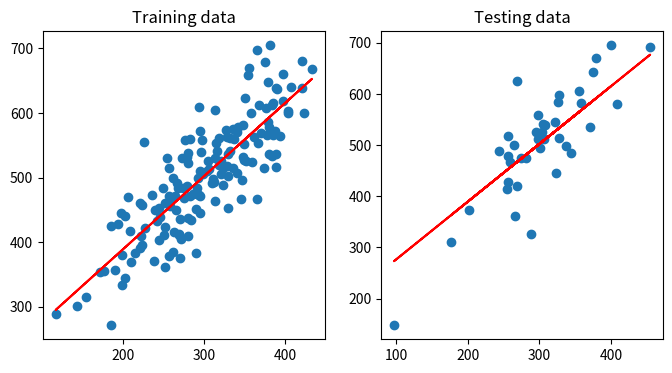

Generate this figure with matplotlib:
import matplotlib.pyplot as plt
import numpy as np


X = np.random.normal(50, 70, 200)
X -= np.min(X) - np.random.randint(0, 250)
Y = X / 4 + np.random.normal(X, 50) + np.random.rand() % 200
Y -= np.min(Y) - np.random.randint(0, 250)
X = np.expand_dims(X, axis=1)
Y = np.expand_dims(Y, axis=1)
data_set = np.concatenate((X, Y), axis=1)
np.random.shuffle(data_set)
splt = int(len(X) * 0.8)
X_training = data_set[:splt, 0]
Y_training = data_set[:splt, 1]
X_testing = data_set[splt:, 0]
Y_testing = data_set[splt:, 1]


def get_k_b(X, Y):
    k = ((X - np.mean(X)) * (Y - np.mean(Y))).sum() / ((X - np.mean(X))**2).sum()
    b = np.mean(Y) - k * np.mean(X)
    return k, b


k, b = 0, 0
k, b = get_k_b(X_training, Y_training)


fig, ax = plt.subplots(1, 2, figsize=(8, 4))
ax[0].scatter(X_training, Y_training)
line1, = ax[0].plot(X_training, k * X_training + b, "r")
ax[0].set_title("Training data")
ax[1].scatter(X_testing, Y_testing)
line2, = ax[1].plot(X_testing, k * X_testing + b, "r")
ax[1].set_title("Testing data")
plt.ion()
plt.show()
plt.pause(5)


def mse_loss(X, Y, k, b):
    return np.sum((Y - (k * X + b))**2) / np.size(X)


def learn(X, Y, k, b):
    learn_rate = 0.000001
    k_deriv = -2 / np.size(X) * np.sum(X * (Y - k * X - b))
    b_deriv = -2 / np.size(X) * np.sum(Y - k * X - b)
    k -= k_deriv * learn_rate
    b -= b_deriv * learn_rate * 1000
    return k, b


def predict(x):
    return k * x + b

 
def predict_from_test():
    rand_ind = np.random.randint(0, np.size(X_testing) - 1)
    y_pred = predict(X_testing[rand_ind])
    temp = [y_pred, Y_testing[rand_ind]]
    ax[1].scatter(X_testing[rand_ind], Y_testing[rand_ind], color="orange", s=60)
    plt.pause(0.001)
    print("*" * 60)
    print(f"x = {X_testing[rand_ind]}")
    print(f"y_pred = {y_pred}; y = {Y_testing[rand_ind]}")   
    print()
    print(f"accuracy = {round(min(temp) / max(temp), 2)}")
    print("*" * 60)
    

def MSE_test_metrik():
    L = mse_loss(X_testing, Y_testing, k, b)
    print("*" * 38)
    print(f"MSE Loss for Testing_data = {L}")
    print("*" * 38)


# epochs = 100

# print("-" * 38)
# for epoch in range(epochs):
#     print(f"k = {k}; b = {b}")
#     print(f"В {epoch} эпоху MSE_loss = {mse_loss(X_testing, Y_testing, k, b)}")
#     print("-" * 38)
#     k, b = learn(X_training, Y_training, k, b)
#     line1.set_ydata(k * X_training + b)
#     line2.set_ydata(k * X_testing + b)
#     plt.pause(0.001)


# MSE_test_metrik()


# plt.pause(999999)
    




